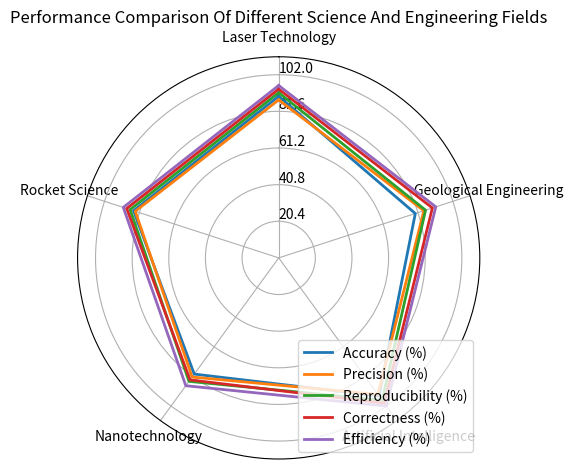

The matplotlib source for this figure: (Note: this script raises an exception after producing the figure.)
import numpy as np
import matplotlib.pyplot as plt

data_labels = ['Laser Technology', 'Rocket Science', 'Nanotechnology', 'Artificial Intelligence', 'Geological Engineering']
line_labels = ['Accuracy (%)', 'Precision (%)', 'Reproducibility (%)', 'Correctness (%)', 'Efficiency (%)']

data = np.array([[90, 85, 80, 95, 80],
                 [88, 84, 82, 94, 85],
                 [92, 87, 85, 98, 86],
                 [94, 89, 84, 100, 90],
                 [96, 91, 88, 102, 92]])

fig = plt.figure()
ax = fig.add_subplot(111, polar=True)

angles = np.linspace(0, 2 * np.pi, len(data_labels) + 1, endpoint=True)
data = np.concatenate((data, data[:, 0:1]), axis=1)

for i in range(len(line_labels)):
    ax.plot(angles, data[i], linewidth=2, label=line_labels[i])

ax.set_thetagrids(angles[:-1] * 180/np.pi, data_labels)
ax.set_theta_offset(np.pi/2)
ax.set_rlabel_position(0)

max_value = np.amax(data)
ax.set_rlim(0, max_value + 10)
max_value = np.amax(data)
step_size = max_value / len(data)
ax.set_rgrids([step_size * i for i in range(1, len(data) + 1)], labels=[f'{step_size * i:.1f}' for i in range(1, len(data) + 1)], angle=0)

handles, labels = ax.get_legend_handles_labels()
ax.legend(handles, labels, loc='lower right')

plt.title('Performance Comparison Of Different Science And Engineering Fields')
plt.tight_layout()

plt.savefig('/cpfs01/user/yehancheng/workspace/datasets/SimChartV2/demo/radar/png/178_202312310100.png')
plt.clf()
